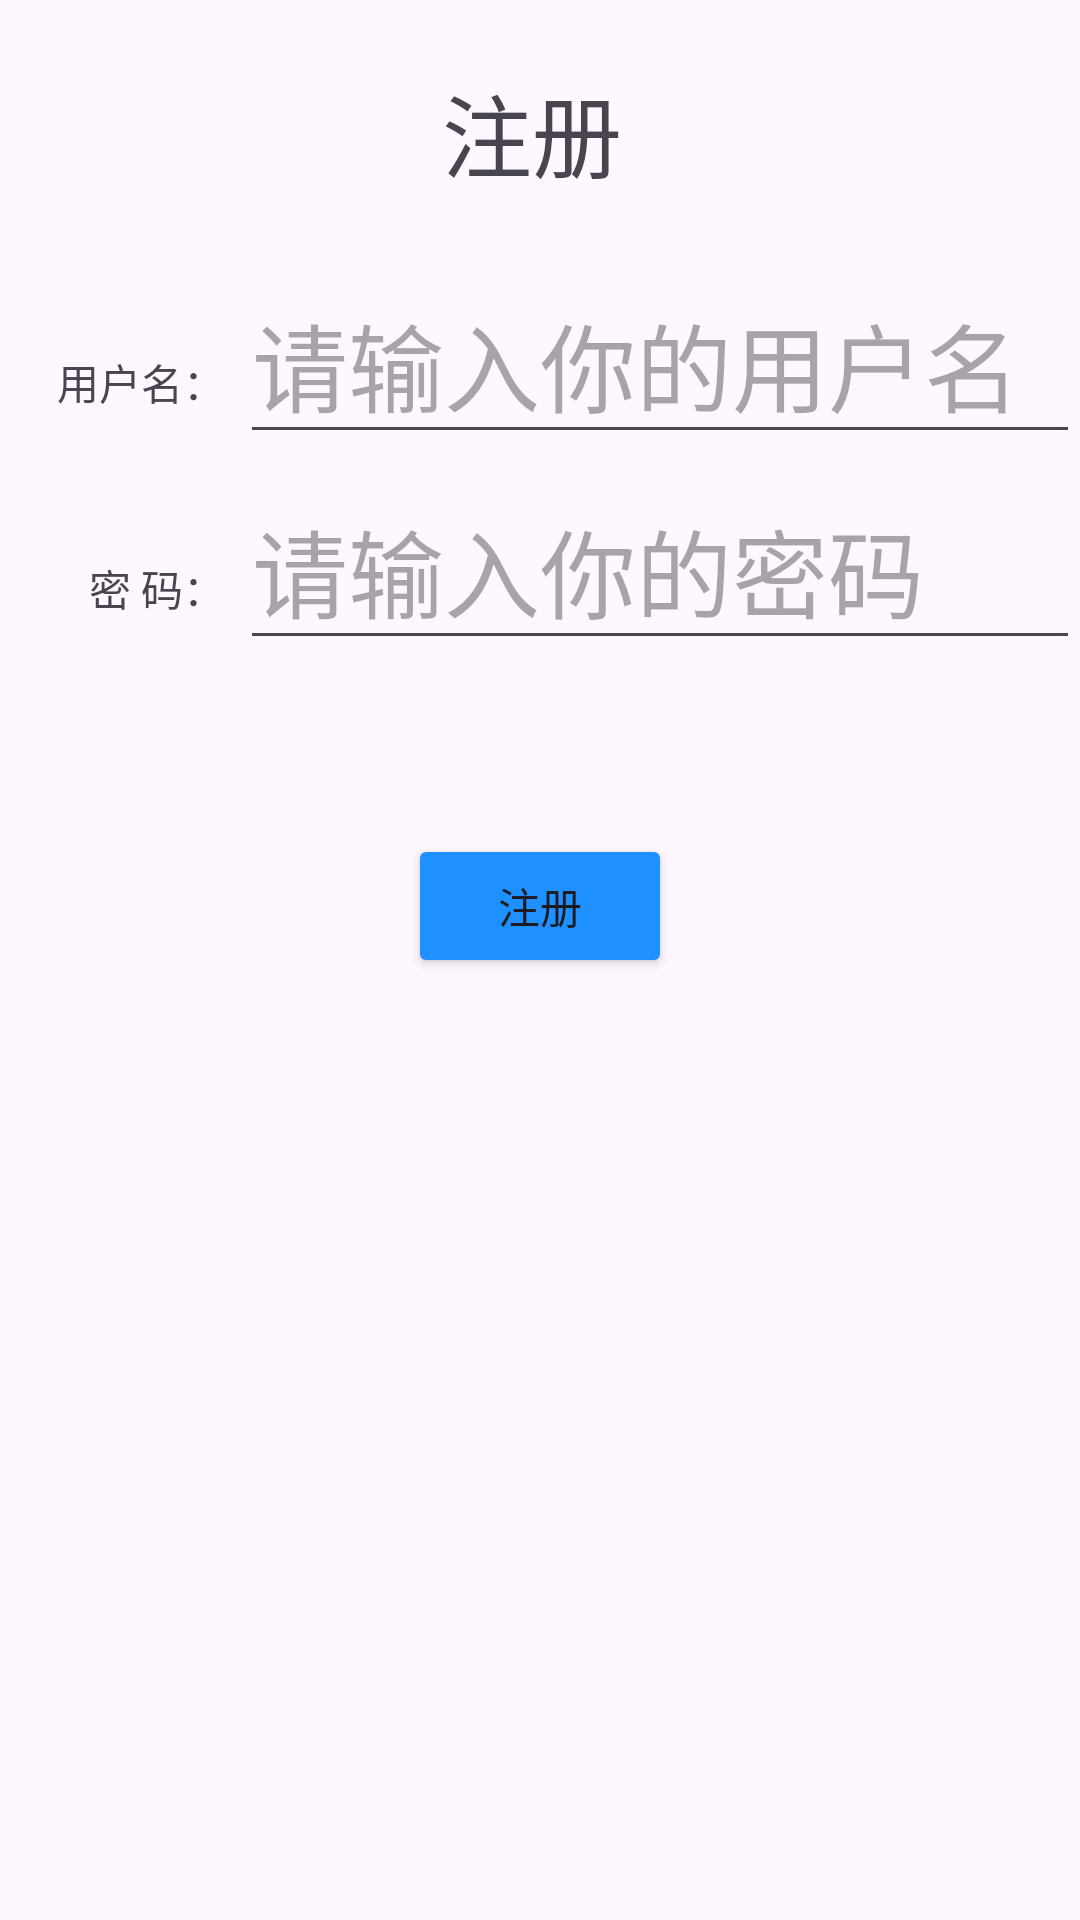

The Android layout XML behind this screen, and the referenced resources:
<!-- AndroidManifest.xml: application theme Theme.Sci -->
<!-- res/layout/activity_register.xml -->
<?xml version="1.0" encoding="utf-8"?>
<androidx.constraintlayout.widget.ConstraintLayout xmlns:android="http://schemas.android.com/apk/res/android"
    xmlns:app="http://schemas.android.com/apk/res-auto"
    xmlns:tools="http://schemas.android.com/tools"
    android:layout_width="match_parent"
    android:layout_height="match_parent"
    android:orientation="vertical"
    tools:context=".MainActivity">
    <LinearLayout
        android:id="@+id/title1"
        android:layout_width="match_parent"
        android:layout_height="wrap_content"
        android:layout_centerHorizontal="true"
        android:layout_marginTop="22dp"
        android:orientation="horizontal"
        app:layout_constraintTop_toTopOf="parent">


        <TextView
            android:layout_width="match_parent"
            android:layout_height="wrap_content"
            android:gravity="center"
            android:paddingRight="5dp"
            android:text="注册"
            android:textSize="30sp" />

    </LinearLayout>



    <LinearLayout
        android:id="@+id/usernameLayout"
        android:layout_width="match_parent"
        android:layout_height="wrap_content"
        android:layout_below="@+id/title1"
        android:layout_centerHorizontal="true"
        android:layout_marginTop="22dp"
        android:orientation="horizontal"
        app:layout_constraintTop_toBottomOf="@id/title1"
        tools:layout_editor_absoluteX="10dp">


        <TextView
            android:layout_width="80dp"
            android:layout_height="wrap_content"
            android:gravity="end"
            android:paddingRight="5dp"
            android:text="用户名：" />

        <EditText
            android:layout_width="match_parent"
            android:layout_height="wrap_content"
            android:id="@+id/username"
            android:hint="请输入你的用户名"
            android:textSize="32dp" />
    </LinearLayout>

    <LinearLayout
        android:id="@+id/passwordLayout"
        android:layout_width="match_parent"
        android:layout_height="wrap_content"
        android:layout_centerHorizontal="true"
        android:layout_marginTop="5dp"
        android:orientation="horizontal"
        app:layout_constraintTop_toBottomOf="@id/usernameLayout"
        tools:layout_editor_absoluteX="10dp">

        <TextView
            android:layout_width="80dp"
            android:layout_height="wrap_content"
            android:gravity="end"
            android:paddingRight="5dp"
            android:text="密 码：" />

        <EditText
            android:layout_width="match_parent"
            android:layout_height="wrap_content"
            android:id="@+id/password"
            android:hint="请输入你的密码"
            android:textSize="32dp" />
    </LinearLayout>

    <LinearLayout
        android:id="@+id/but"
        android:layout_width="match_parent"
        android:layout_height="wrap_content"
        android:layout_centerHorizontal="true"
        android:layout_marginTop="22dp"
        android:orientation="vertical"
        android:gravity="center"
        app:layout_constraintTop_toBottomOf="@id/passwordLayout" >


        <Button
            android:id="@+id/sign"
            android:layout_width="wrap_content"
            android:layout_height="wrap_content"
            android:layout_centerHorizontal="true"
            android:layout_marginTop="36dp"
            android:backgroundTint="#1E90FF"
            android:text="注册" />

    </LinearLayout>


</androidx.constraintlayout.widget.ConstraintLayout>
<!-- resources referenced by this layout -->
<resources>
  <style name="Theme.Sci" parent="Base.Theme.Sci" />
  <style name="Base.Theme.Sci" parent="Theme.Material3.DayNight.NoActionBar">
          
          
          <item name="windowNoTitle">true</item>
  
          <item name="android:statusBarColor">@color/blue</item>
  
          <item name="android:colorButtonNormal">@color/blue</item>
      </style>
  <color name="blue">#1E90FF</color>
</resources>
